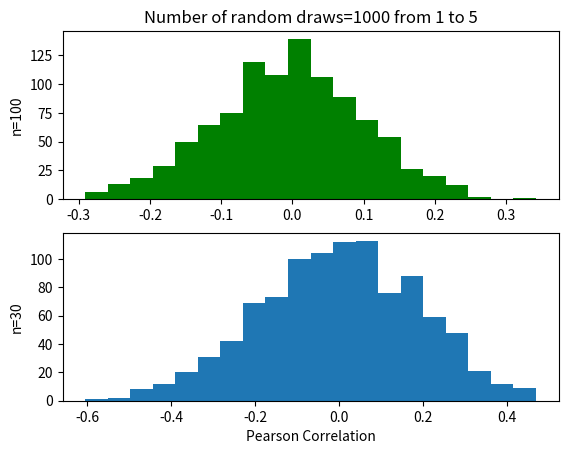

This figure's Python source:
#!/usr/bin/env python3
# -*- coding: utf-8 -*-

import matplotlib.pyplot as plt 
import numpy as np 

"""
Set parameters below
--------------------

"""
nsim=1000
nsize=100
nhigh=5

"""
nsim = number of simulations
nsize = number of items in random arrays
nhigh = highest integer in random arrays

"""

pcorr=[]
pscorr=[]

for s in range(nsim):
    x=np.random.random_integers(1,nhigh,nsize)
    y=np.random.random_integers(1,nhigh,nsize)
    pcorr.append(np.corrcoef(x,y)[0,1])
    # extracts first 30 items from x,y and calculates correlation
    xs=x[:30] 
    ys=y[:30] 
    pscorr.append(np.corrcoef(xs,ys)[0,1])

# Plot results as histograms
plt.subplot(2, 1, 1)
plt.hist(pcorr, bins = 20, color='g')
plt.title('Number of random draws='+str(nsim)+' from 1 to '+str(nhigh))
plt.ylabel('n='+str(nsize))

plt.subplot(2, 1, 2)
plt.hist(pscorr, bins = 20)
plt.xlabel('Pearson Correlation')
plt.ylabel('n=30')

plt.show()